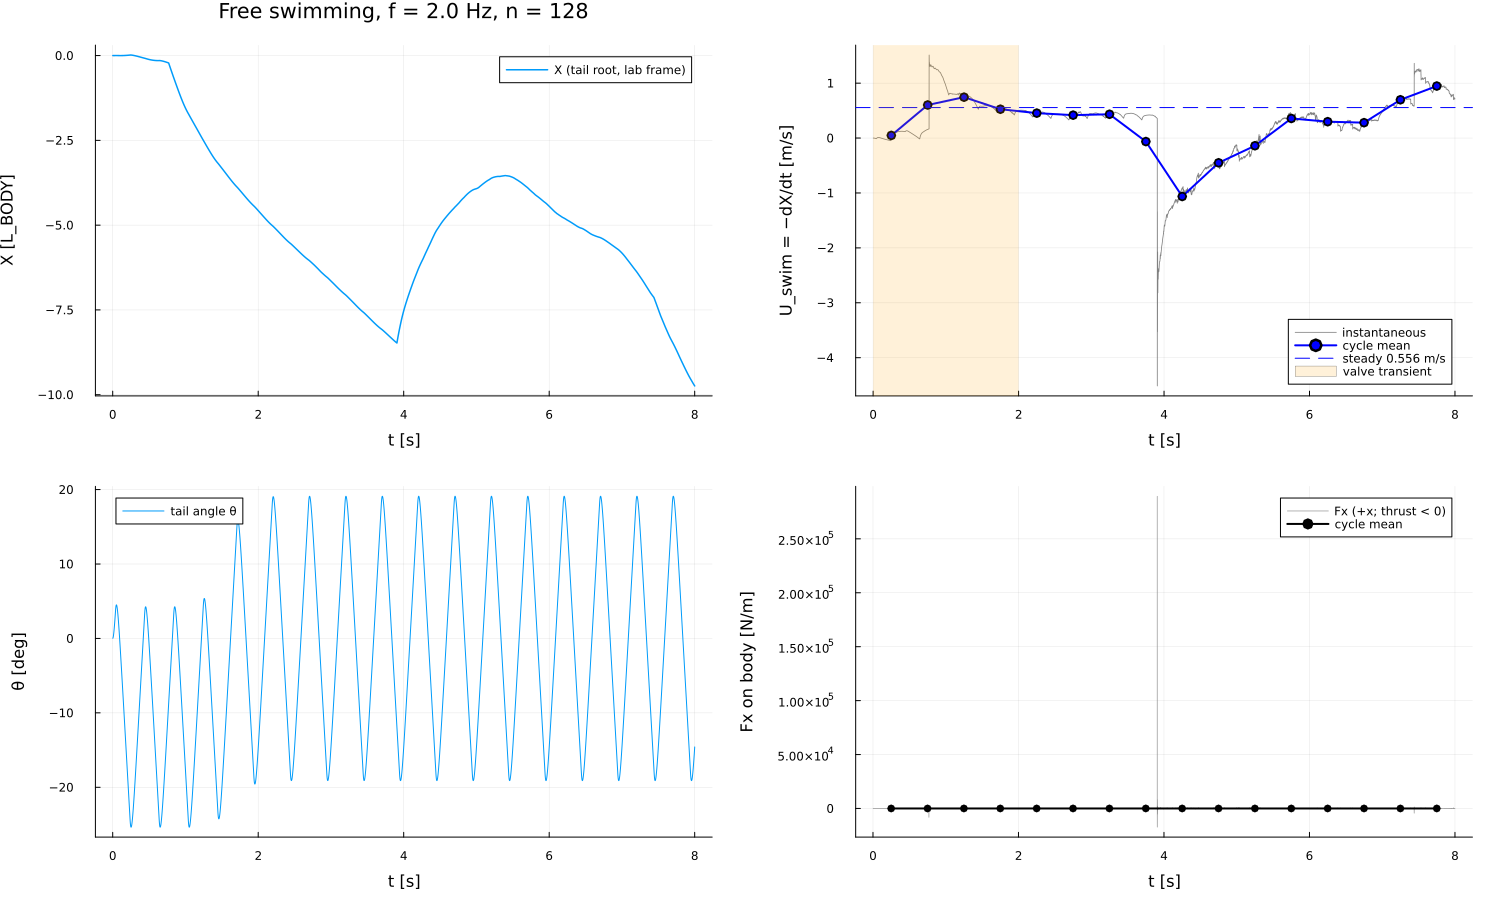

Source data for this figure (header and first rows):
t, X, u, Fx, θ, s, V_p, U_swim, X_L, tip, Fpx, Fvx, Fy, a, V_ref, Q, step
0.002051, 0.0, 0.0, 0.0128, 0.0003049, 1.0, 6.098107793466703e-9, -0.0, 0.0, 2.744148507060016e-5, 0.0128, 8.164759492501617e-7, -43.03, 0.0, 8.455133124671501e-10, 5.847426391046725e-6, 1
0.005332, 3.1611600634544836e-8, 9.634012196188398e-6, 0.1462, 0.001955, 1.0, 3.9095136090950994e-8, -9.634012196188398e-6, 1.5053143159307065e-7, 0.0001759, 0.1462, -3.5648199263960124e-5, -70.01, 0.002936, 5.712025954691179e-9, 1.4041307243729512e-5, 2
0.008613, 4.2423665417562527e-7, 0.0001197, 0.4295, 0.004844, 1.0, 9.688870435314896e-8, -0.0001197, 2.020174543693454e-6, 0.000436, 0.4297, -0.0002386, -81.14, 0.03353, 1.4887396123952537e-8, 2.0995363671579028e-5, 3
0.01189, 1.8774186500135018e-6, 0.0004429, 0.737, 0.008786, 1.0, 1.7572682445193344e-7, -0.0004429, 8.940088809588104e-6, 0.0007908, 0.7377, -0.0006939, -73.99, 0.0985, 2.8340409544323372e-8, 2.689719476616737e-5, 4
0.01518, 5.150441804030607e-6, 0.0009975, 1.035, 0.01362, 1.0, 2.72425224332627e-7, -0.0009975, 2.45259133525267e-5, 0.001226, 1.036, -0.001243, -63.44, 0.169, 4.602526533708357e-8, 3.1906013810194175e-5, 5
0.01846, 1.09791302887977e-5, 0.001776, 1.288, 0.01921, 1.0, 3.842814797991197e-7, -0.001776, 5.228157280379857e-5, 0.001729, 1.29, -0.001753, -52.1, 0.2374, 6.788169999060038e-8, 3.6156944528818484e-5, 6
0.02174, 1.9988739012389402e-5, 0.002746, 1.498, 0.02545, 1.0, 5.090020178315857e-7, -0.002746, 9.518447148756858e-5, 0.002291, 1.501, -0.00249, -41.7, 0.2954, 9.383512220051051e-8, 3.976466243127427e-5, 7
0.02502, 3.269834936317923e-5, 0.003873, 1.643, 0.03223, 1.0, 6.446403305527412e-7, -0.003873, 0.0001557, 0.002901, 1.647, -0.00335, -31.85, 0.3437, 1.237968197608819e-7, 4.282649272803158e-5, 8
0.0283, 4.9465688047584695e-5, 0.00511, 1.771, 0.03948, 1.0, 7.895444381470868e-7, -0.00511, 0.0002356, 0.003553, 1.774, -0.003723, -26.91, 0.3769, 1.5766418153363734e-7, 4.542503424918524e-5, 9
0.03158, 7.060528863685451e-5, 0.006443, 1.919, 0.04712, 1.0, 9.423123246763255e-7, -0.006443, 0.0003362, 0.00424, 1.923, -0.004494, -24.87, 0.4061, 1.9532095973231275e-7, 4.7630387708621247e-5, 10
0.03474, 9.536876472252006e-5, 0.007834, 2.039, 0.05479, 1.0, 1.0958097922306938e-6, -0.007834, 0.0004541, 0.004931, 2.044, -0.005302, -23.83, 0.4401, 2.3506160807261685e-7, 4.9438785757426955e-5, 11
0.03784, 0.0001242, 0.009284, 2.103, 0.06258, 1.0, 1.2515194502796984e-6, -0.009284, 0.0005912, 0.005632, 2.108, -0.005483, -21.4, 0.4676, 2.772209738407185e-7, 5.0955555946136806e-5, 12
0.04082, 0.0001561, 0.01072, -0.354, 0.06955, -1.0, 1.3910155567069144e-6, -0.01072, 0.0007434, 0.00626, -0.3477, -0.006245, 33.2, 0.4823, 3.205963781690952e-7, 3.9574610999060744e-5, 13
0.04411, 0.0001904, 0.01045, -6.127, 0.07477, -1.0, 1.495475932210016e-6, -0.01045, 0.0009068, 0.00673, -6.122, -0.004645, 150.2, -0.08119, 3.714147457470164e-7, 2.4507871454475755e-5, 14
0.04739, 0.0002096, 0.005844, -5.799, 0.07772, -1.0, 1.5543409214913712e-6, -0.005844, 0.0009981, 0.006995, -5.801, 0.001621, 149, -1.405, 4.252820364256951e-7, 1.1720896181392628e-5, 15
0.05067, 0.0002145, 0.00148, -5.062, 0.07873, -1.0, 1.5745096126350567e-6, -0.00148, 0.001021, 0.007085, -5.068, 0.006876, 130.4, -1.33, 4.820095772511232e-7, 8.687435449488906e-7, 16
0.05395, 0.0002068, -0.002329, -3.922, 0.07809, -1.0, 1.5618372273348663e-6, 0.002329, 0.0009848, 0.007028, -3.933, 0.01091, 105.3, -1.161, 5.413979461563449e-7, -8.341370320387067e-6, 17
0.05723, 0.0001895, -0.005281, -2.907, 0.07606, -1.0, 1.5212929437569695e-6, 0.005281, 0.0009023, 0.006846, -2.92, 0.01355, 85.38, -0.8995, 6.032370803999338e-7, -1.6157892130552478e-5, 18
0.0604, 0.0001661, -0.007392, -2.105, 0.07298, -1.0, 1.4596994354045435e-6, 0.007392, 0.0007908, 0.006569, -2.12, 0.01498, 71.94, -0.6667, 6.650293274102371e-7, -2.2577402359094763e-5, 19
0.06334, 0.0001401, -0.008812, -1.482, 0.06928, -1.0, 1.3855475840402215e-6, 0.008812, 0.0006674, 0.006235, -1.498, 0.01568, 63.86, -0.4828, 7.241349651577445e-7, -2.769737656368181e-5, 20
0.06605, 0.0001137, -0.009735, -0.9615, 0.06524, -1.0, 1.3047246763731838e-6, 0.009735, 0.0005416, 0.005871, -0.9777, 0.01619, 57.58, -0.34, 7.799122165722486e-7, -3.179484610393491e-5, 21
0.06873, 8.60788280159043e-5, -0.01033, -0.4738, 0.06074, -1.0, 1.2147222371756838e-6, 0.01033, 0.0004099, 0.005466, -0.4908, 0.01694, 50.79, -0.2205, 8.360529864793465e-7, -3.533019250014741e-5, 22
0.07145, 5.715976236019541e-5, -0.01062, -0.0475, 0.05571, -1.0, 1.1141559413033176e-6, 0.01062, 0.0002722, 0.005014, -0.0649, 0.01741, 45.23, -0.1087, 8.940701833101375e-7, -3.847008946310251e-5, 23
0.07414, 2.8513954152115156e-5, -0.01065, 0.3059, 0.05035, -1.0, 1.0069623632920644e-6, 0.01065, 0.0001358, 0.004531, 0.289, 0.01692, 41.21, -0.01089, 9.521779273018141e-7, -4.117918364043659e-5, 24
0.07683, 4.0482891772831926e-7, -0.01046, 0.6304, 0.04465, -1.0, 8.93074763171291e-7, 0.01046, 1.9277567510872346e-6, 0.004019, 0.6144, 0.016, 35.23, 0.07016, 1.0108704627574297e-6, -4.3545058055502656e-5, 25
0.07951, -2.6578814955433238e-5, -0.01007, 0.8639, 0.03868, -1.0, 7.736244576346383e-7, 0.01007, -0.0001266, 0.003481, 0.8479, 0.01599, 31.16, 0.1446, 1.0698754643803225e-6, -4.5607450944466744e-5, 26
0.08222, -5.2406014310134105e-5, -0.009538, 1.099, 0.03238, -1.0, 6.476101791737065e-7, 0.009538, -0.0002496, 0.002914, 1.083, 0.01614, 26.93, 0.1981, 1.1298818901092972e-6, -4.7429843467450374e-5, 27
0.08494, -7.653366817690312e-5, -0.008851, 1.26, 0.0258, -1.0, 5.160860463845355e-7, 0.008851, -0.0003644, 0.002322, 1.244, 0.01522, 24.36, 0.2521, 1.190495975203508e-6, -4.90314976890245e-5, 28
0.08763, -9.826853763061127e-5, -0.008073, 1.392, 0.01911, -1.0, 3.821839636221871e-7, 0.008073, -0.0004679, 0.00172, 1.377, 0.01464, 22.3, 0.2889, 1.25040290663831e-6, -5.041289081123544e-5, 29
0.09031, -0.0001176, -0.007218, 1.507, 0.01227, -1.0, 2.4542262502080517e-7, 0.007218, -0.0005601, 0.001104, 1.492, 0.01454, 20.26, 0.3192, 1.3099309643775074e-6, -5.16152726167903e-5, 30
0.09302, -0.0001346, -0.006284, 1.603, 0.005225, -1.0, 1.044932177952965e-7, 0.006284, -0.0006409, 0.0004702, 1.589, 0.01396, 18.06, 0.3456, 1.3696746997685983e-6, -5.267487154982532e-5, 31
0.09571, -0.0001489, -0.005293, 1.679, -0.001937, -1.0, -3.873731470614262e-8, 0.005293, -0.0007089, -0.0001743, 1.665, 0.01334, 16.21, 0.3676, 1.4288340159363113e-6, -5.359831557151409e-5, 32
0.09842, -0.0001604, -0.00425, 1.724, -0.009254, -1.0, -1.850724932667672e-7, 0.00425, -0.0007637, -0.0008328, 1.711, 0.01297, 14.45, 0.385, 1.4877136165746037e-6, -5.4409335589013284e-5, 33
0.1012, -0.0001691, -0.003165, 1.781, -0.01677, -1.0, -3.3540614448167804e-7, 0.003165, -0.000805, -0.001509, 1.768, 0.01267, 12.99, 0.3954, 1.5465871166029373e-6, -5.512620843853427e-5, 34
0.104, -0.0001747, -0.002026, 1.804, -0.0245, -1.0, -4.900767103732463e-7, 0.002026, -0.000832, -0.002205, 1.792, 0.01187, 11.83, 0.4084, 1.6054517274232372e-6, -5.576066803238719e-5, 35
0.1067, -0.0001771, -0.0008745, 1.841, -0.0323, -1.0, -6.460215932355104e-7, 0.0008745, -0.0008435, -0.002907, 1.829, 0.01129, 10.94, 0.4138, 1.663024488333799e-6, -5.631129873498655e-5, 36
0.1095, -0.0001763, 0.0003126, 1.862, -0.04025, -1.0, -8.050727504788771e-7, -0.0003126, -0.0008394, -0.003623, 1.851, 0.01113, 9.936, 0.4222, 1.7198609508713316e-6, -5.6795142170881256e-5, 37
0.1123, -0.0001721, 0.001502, 1.851, -0.04819, -1.0, -9.638834987133964e-7, -0.001502, -0.0008194, -0.004337, 1.841, 0.009743, 9.156, 0.4271, 1.7746520621003023e-6, -5.721184414716785e-5, 38
0.1151, -0.0001646, 0.002688, 1.868, -0.05621, -1.0, -1.1241935896740704e-6, -0.002688, -0.0007837, -0.005059, 1.859, 0.009503, 8.462, 0.4246, 1.8278983915390144e-6, -5.757524128985304e-5, 39
0.1179, -0.0001537, 0.003887, 1.851, -0.06428, -1.0, -1.2856918956514926e-6, -0.003887, -0.0007319, -0.005786, 1.842, 0.009203, 7.719, 0.4285, 1.8793564291957169e-6, -5.7891713463479375e-5, 40
0.1207, -0.0001395, 0.005074, 1.854, -0.0724, -1.0, -1.4479516867157886e-6, -0.005074, -0.0006643, -0.006516, 1.846, 0.007598, 7.288, 0.4246, 1.9287528265250057e-6, -5.816677882436118e-5, 41
0.1236, -0.0001216, 0.006284, 1.837, -0.08069, -1.0, -1.6138645577185677e-6, -0.006284, -0.0005792, -0.007262, 1.829, 0.007612, 6.731, 0.4252, 1.9767640969667526e-6, -5.8409957226957735e-5, 42
0.1264, -0.0001006, 0.007471, 1.827, -0.08894, -1.0, -1.778704251244328e-6, -0.007471, -0.000479, -0.008004, 1.821, 0.006504, 6.376, 0.4212, 2.021849535862875e-6, -5.8618854994712196e-5, 43
0.1292, -7.623289814144655e-5, 0.00865, 1.8, -0.0972, -1.0, -1.943954380078217e-6, -0.00865, -0.000363, -0.008748, 1.795, 0.004996, 6.01, 0.4191, 2.064311777163433e-6, -5.880016678589069e-5, 44
0.132, -4.860716841071168e-5, 0.009812, 1.787, -0.1055, -1.0, -2.109726672556356e-6, -0.009812, -0.0002315, -0.009494, 1.782, 0.004894, 5.652, 0.4128, 2.104034493858146e-6, -5.8957717381928165e-5, 45
0.1349, -1.7477545525976628e-5, 0.01098, 1.755, -0.1139, -1.0, -2.2771540211000587e-6, -0.01098, -8.322640726655538e-5, -0.01025, 1.752, 0.003637, 5.288, 0.4099, 2.1411066148618545e-6, -5.9095530364448786e-5, 46
0.1376, 1.57343414769683e-5, 0.01208, 1.734, -0.122, -1.0, -2.4397677915270024e-6, -0.01208, 7.492543560461095e-5, -0.01098, 1.731, 0.003242, 4.995, 0.4026, 2.174060884065812e-6, -5.9211682134156465e-5, 47
0.1403, 5.1133609044414836e-5, 0.01315, 1.725, -0.13, -1.0, -2.59927317098829e-6, -0.01315, 0.0002435, -0.0117, 1.722, 0.002814, 4.916, 0.3977, 2.2033500812996667e-6, -5.931094167931461e-5, 48
0.143, 8.940652846017295e-5, 0.01422, 1.691, -0.138, -1.0, -2.759058251684194e-6, -0.01422, 0.0004257, -0.01242, 1.689, 0.001442, 4.654, 0.3956, 2.2295673214646244e-6, -5.939771822525882e-5, 49
0.1457, 0.0001306, 0.01526, 1.668, -0.146, -1.0, -2.9195206521236263e-6, -0.01526, 0.000622, -0.01314, 1.666, 0.00131, 4.439, 0.3878, 2.2526416846945533e-6, -5.9473769563942896e-5, 50
0.1484, 0.0001742, 0.01629, 1.631, -0.1539, -1.0, -3.0786491967872043e-6, -0.01629, 0.0008294, -0.01385, 1.631, 0.0001503, 4.237, 0.3825, 2.2721993372995202e-6, -5.9539628191874414e-5, 51
0.151, 0.0002193, 0.01727, 1.636, -0.1617, -1.0, -3.234389907392446e-6, -0.01727, 0.001044, -0.01455, 1.636, -0.0005407, 4.076, 0.3741, 2.2880372320870508e-6, -5.959604225549865e-5, 52
0.1536, 0.0002664, 0.01823, 1.616, -0.1694, -1.0, -3.3882540506431926e-6, -0.01823, 0.001268, -0.01525, 1.617, -0.001051, 3.998, 0.3752, 2.3003849291582252e-6, -5.964494414072145e-5, 53
0.1561, 0.0003154, 0.01918, 1.616, -0.177, -1.0, -3.5408637776509957e-6, -0.01918, 0.001502, -0.01593, 1.618, -0.002201, 3.867, 0.3705, 2.3093082216559268e-6, -5.968756702324241e-5, 54
0.1586, 0.0003653, 0.0201, 1.613, -0.1845, -1.0, -3.689030608743895e-6, -0.0201, 0.00174, -0.0166, 1.615, -0.002411, 3.818, 0.3707, 2.3147288292999385e-6, -5.9724025084162415e-5, 55
0.161, 0.0004169, 0.02101, 1.603, -0.1918, -1.0, -3.835689360557522e-6, -0.02101, 0.001985, -0.01726, 1.607, -0.003366, 3.639, 0.3698, 2.3168786028221915e-6, -5.975590364620073e-5, 56
0.1635, 0.0004706, 0.02191, 1.59, -0.1991, -1.0, -3.9821822989017315e-6, -0.02191, 0.002241, -0.01792, 1.594, -0.003939, 3.437, 0.3678, 2.315767628622746e-6, -5.978405659173289e-5, 57
0.1659, 0.0005249, 0.02278, 1.619, -0.2062, -1.0, -4.124672346505841e-6, -0.02278, 0.002499, -0.01856, 1.624, -0.004325, 3.519, 0.3646, 2.311505014409878e-6, -5.9808311738404324e-5, 58
0.1682, 0.0005804, 0.02365, 1.595, -0.2133, -1.0, -4.265167740224394e-6, -0.02365, 0.002764, -0.01919, 1.6, -0.005289, 3.278, 0.3714, 2.3041779914998187e-6, -5.982955086324608e-5, 59
0.1706, 0.0006385, 0.02452, 1.499, -0.2203, -1.0, -4.406850738796878e-6, -0.02452, 0.00304, -0.01983, 1.504, -0.00561, 3.587, 0.3657, 2.2935994509863587e-6, -5.9848581034844214e-5, 60
... 8,675 more rows
